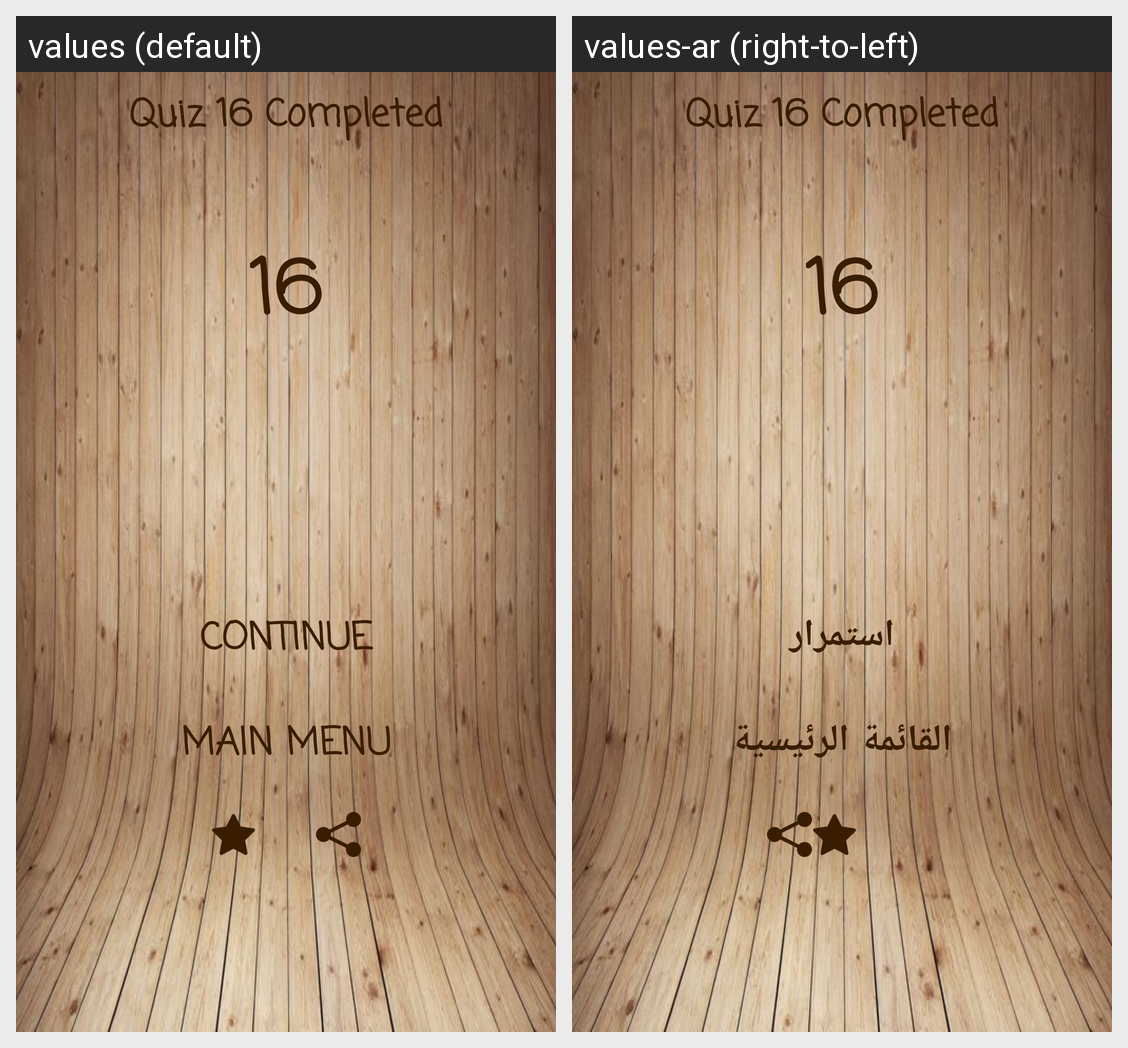

For this localized Android screen grid, give each drawn string resource with its value in every locale shown.
Android screen res/layout/activity_trophy_bgn16.xml rendered under 2 locales, left to right: values (default), values-ar (right-to-left). Device: Nexus 5 (rendered at 1080×1920; each locale shown at half size, 540×960, under a caption strip naming it); theme AppTheme.
Strings drawn on this screen, with the default value and each locale's value (text and hints the layout hard-codes, and strings that could not be matched under every locale, appear in the picture but are not listed):

quiz16
  values: Quiz 16 Completed
  values-ar: Quiz 16 Completed  [not translated; the default value is used]

contin
  values: Continue
  values-ar: استمرار

mainmenu
  values: Main Menu
  values-ar: القائمة الرئيسية
